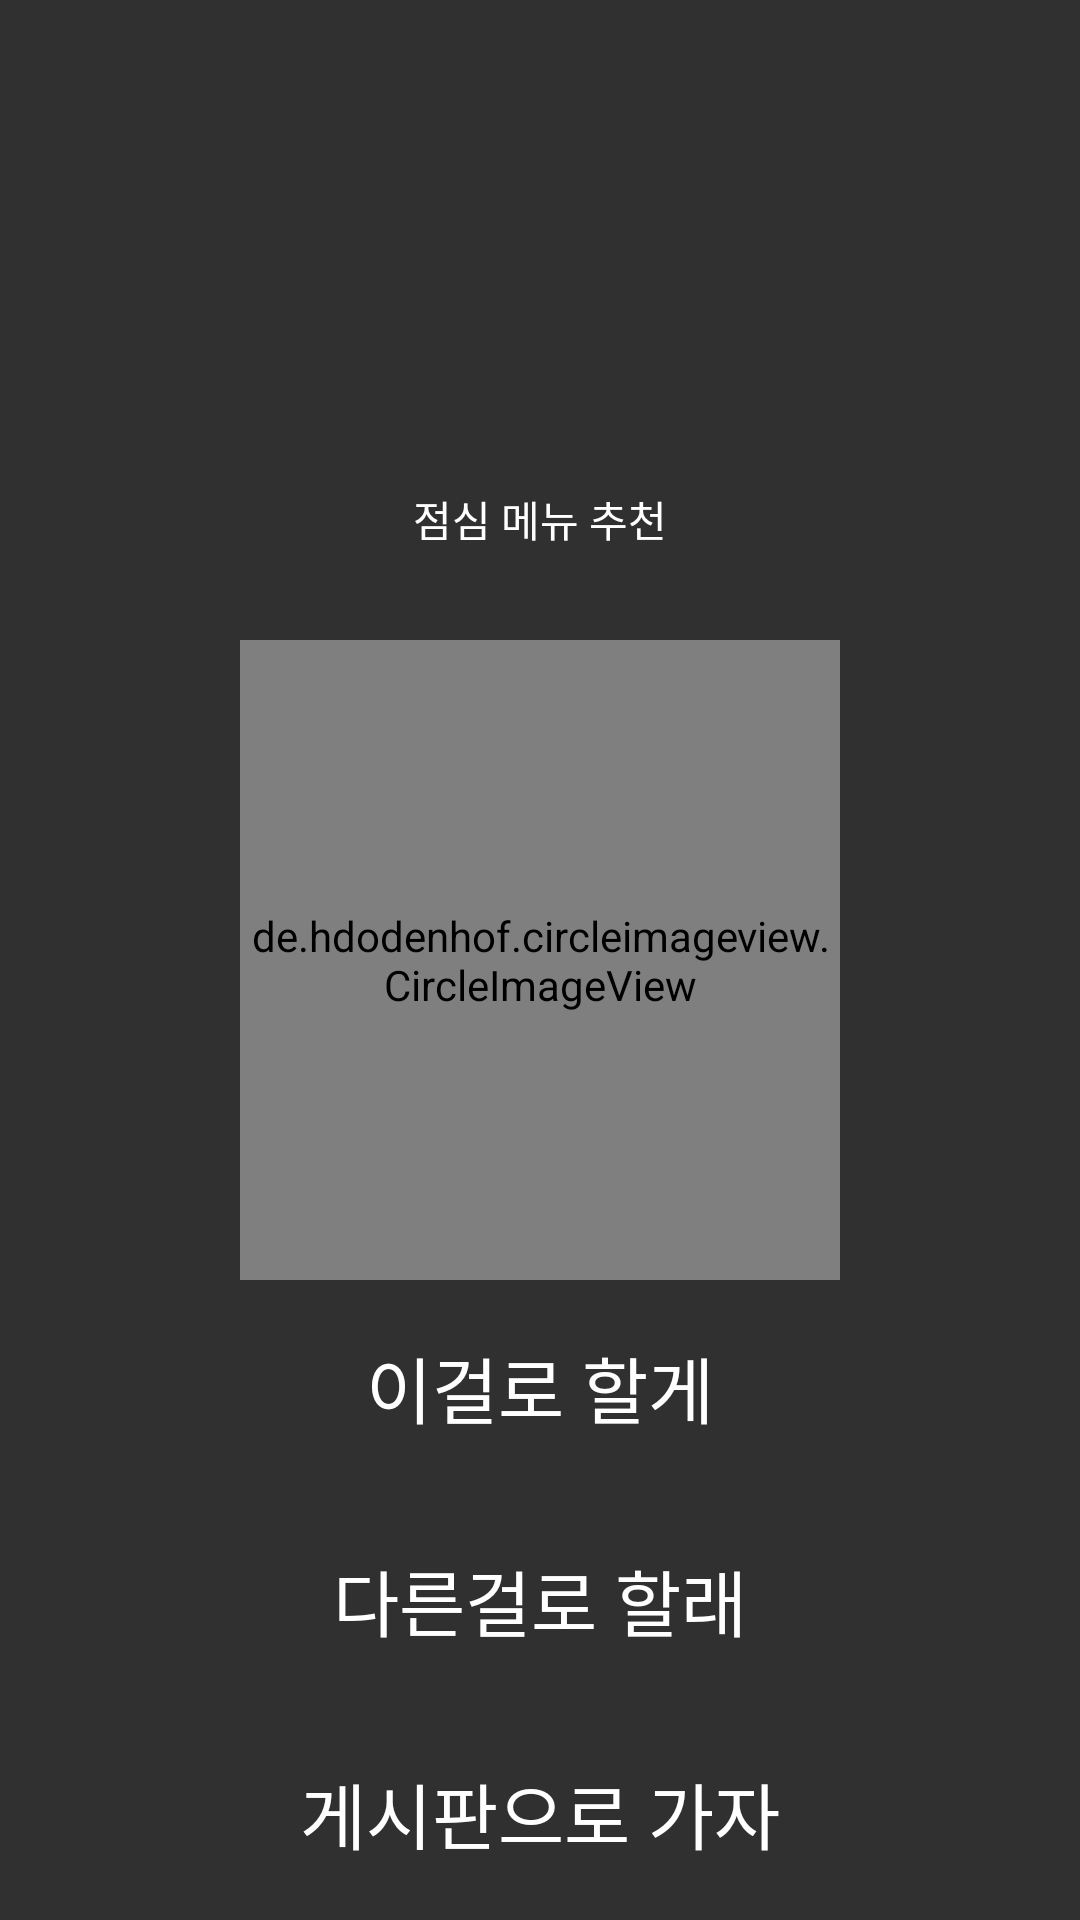

Produce the Android XML layout that renders to this screen, including the resource entries it uses.
<!-- AndroidManifest.xml: activity theme Theme.Design.NoActionBar -->
<!-- res/layout/activity_lunch.xml -->
<?xml version="1.0" encoding="utf-8"?>
<LinearLayout xmlns:android="http://schemas.android.com/apk/res/android"
    xmlns:app="http://schemas.android.com/apk/res-auto"
    xmlns:tools="http://schemas.android.com/tools"
    android:layout_width="match_parent"
    android:layout_height="match_parent"
    android:orientation="vertical"
    android:weightSum="3"
    android:background="@drawable/foodbackimg"
    tools:context=".LunchActivity">

    <RelativeLayout
        android:layout_width="match_parent"
        android:layout_height="0dp"
        android:orientation="vertical"
        android:layout_weight="1">
        <TextView
            android:layout_width="wrap_content"
            android:layout_height="wrap_content"
            android:text="@string/test2"
            android:textColor="#ffffff"
            android:layout_alignParentBottom="true"
            android:layout_centerInParent="true"
            android:layout_marginBottom="30dp"/>
    </RelativeLayout>

    <de.hdodenhof.circleimageview.CircleImageView
        android:id="@+id/iv_food"
        android:layout_width="200dp"
        android:layout_height="0dp"
        android:layout_weight="1"
        android:src="@drawable/lunch_food_01"
        android:layout_gravity="center"/>

    <LinearLayout
        android:layout_weight="1"
        android:layout_width="match_parent"
        android:layout_height="0dp"
        android:weightSum="3"
        android:orientation="vertical">

        <TextView
            android:layout_weight="1"
            android:layout_width="match_parent"
            android:layout_height="0dp"
            android:textColor="#ffffff"
            android:textSize="24sp"
            android:gravity="center"
            android:text="@string/thisis"
            android:onClick="clickThis"/>
        <TextView
            android:layout_weight="1"
            android:layout_width="match_parent"
            android:layout_height="0dp"
            android:textColor="#ffffff"
            android:textSize="24sp"
            android:gravity="center"
            android:text="@string/RePlay"
            android:onClick="clickChange"/>
        <TextView
            android:layout_weight="1"
            android:layout_width="match_parent"
            android:layout_height="0dp"
            android:textColor="#ffffff"
            android:textSize="24sp"
            android:gravity="center"
            android:text="@string/BordGo"
            android:onClick="clickBord"/>


    </LinearLayout>

</LinearLayout>
<!-- resources referenced by this layout -->
<resources>
  <!-- drawable lunch_food_01: png bitmap (drawable, 111222 bytes) -->
  <string name="BordGo">게시판으로 가자</string>
  <string name="RePlay">다른걸로 할래</string>
  <string name="test2">점심 메뉴 추천</string>
  <string name="thisis">이걸로 할게</string>
</resources>
